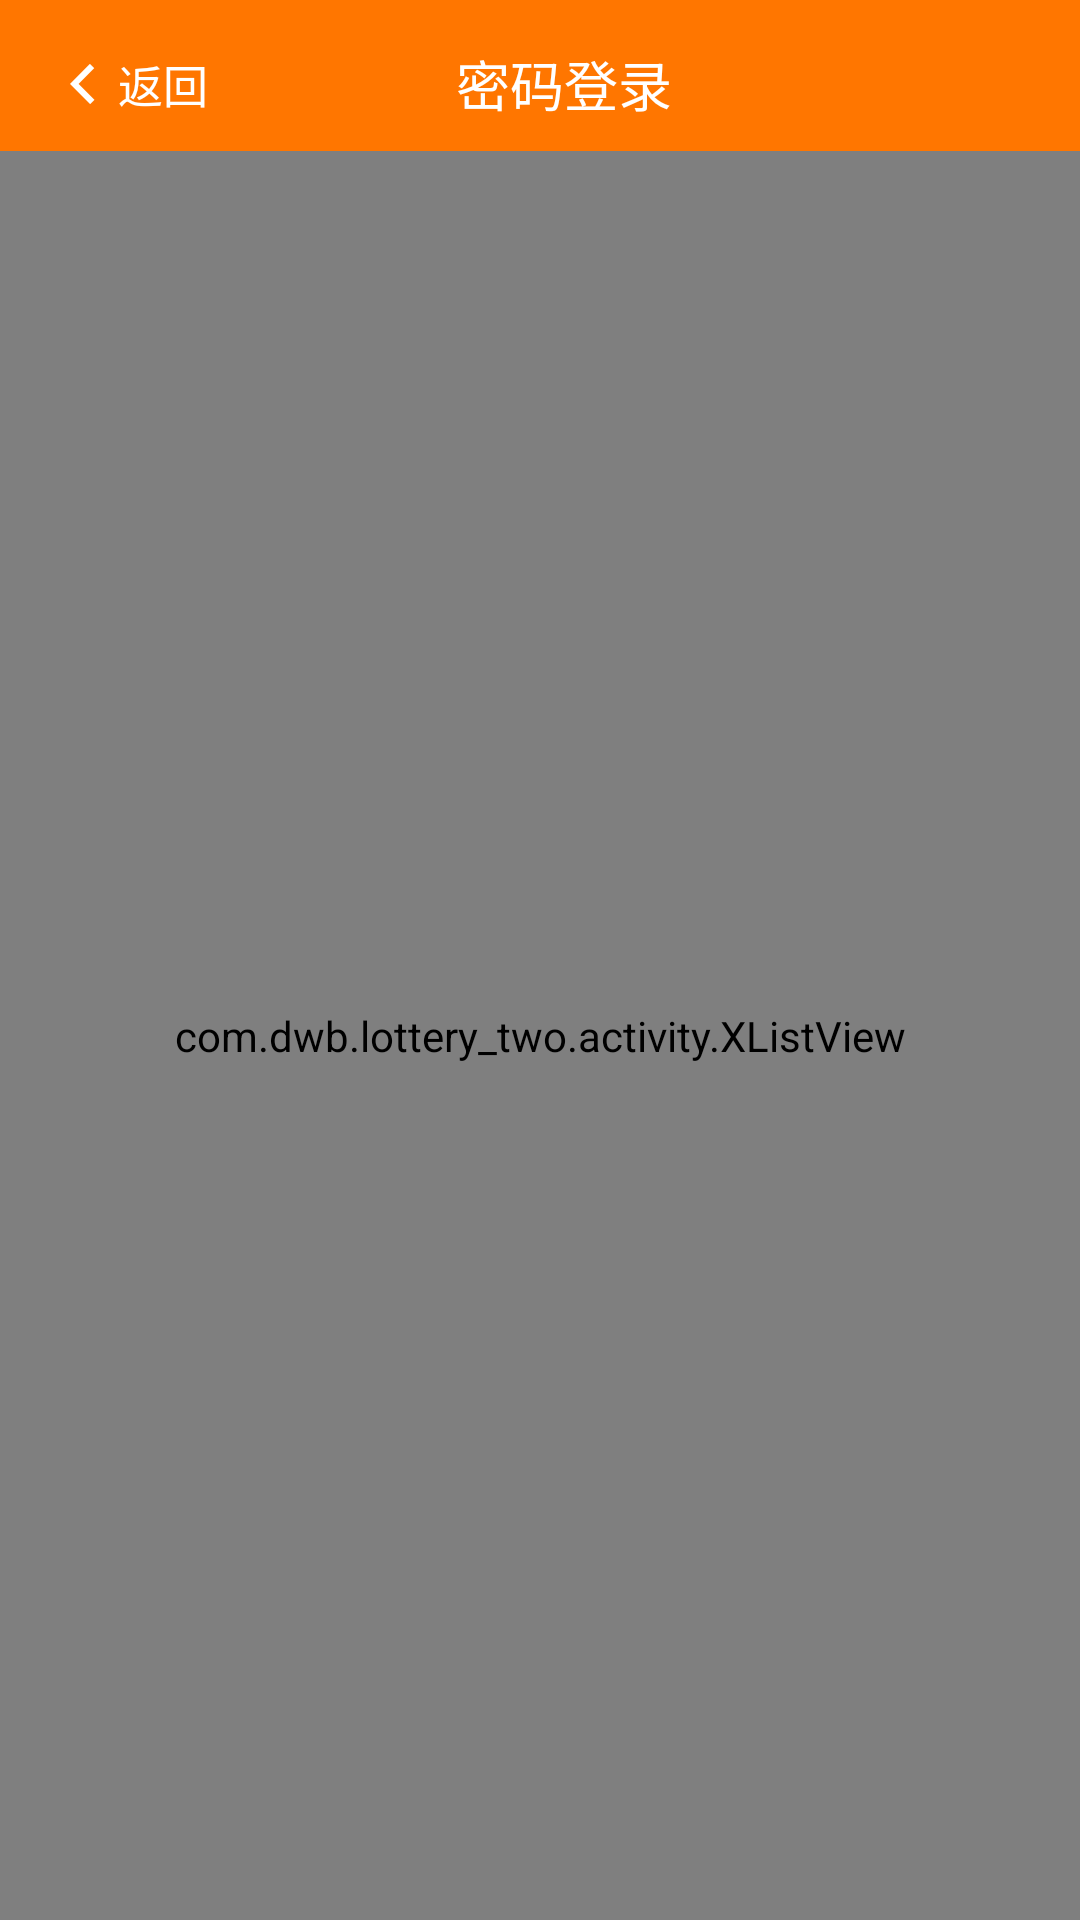

Android layout source for this screen:
<!-- AndroidManifest.xml: application theme AppTheme -->
<!-- res/layout/list_activity.xml -->
<?xml version="1.0" encoding="utf-8"?>
<LinearLayout xmlns:android="http://schemas.android.com/apk/res/android"
    android:orientation="vertical"
    android:layout_width="match_parent"
    android:layout_height="match_parent">
    <include
        android:layout_width="match_parent"
        android:layout_height="wrap_content"
        layout="@layout/alltitle_back_title"
        />
    <com.dwb.lottery_two.activity.XListView
        android:id="@+id/xListView"
        android:layout_marginTop="-6dp"
        android:layout_width="match_parent"
        android:layout_height="match_parent"
        android:layout_alignParentLeft="false"
        android:layout_alignParentTop="true"
        android:cacheColorHint="#00000000"
        android:divider="@null"
        android:dividerHeight="5dp"
        android:scrollbars="none">
    </com.dwb.lottery_two.activity.XListView>
</LinearLayout>
<!-- res/layout/alltitle_back_title.xml (included above) -->
<?xml version="1.0" encoding="utf-8"?>
<LinearLayout xmlns:android="http://schemas.android.com/apk/res/android"
    android:layout_width="match_parent"
    android:layout_height="match_parent">
    <android.support.v7.widget.Toolbar
        android:id="@+id/activity_main_toolbar"
        android:layout_height="wrap_content"
        android:layout_width="match_parent"
        android:minHeight="?attr/actionBarSize"
        android:background="?attr/colorPrimaryDark">
        <RelativeLayout
            android:layout_width="match_parent"
            android:layout_height="wrap_content">
            <LinearLayout
                android:id="@+id/toorbar_layout_main_back"
                android:padding="5dp"
                android:layout_centerVertical="true"
                android:layout_width="wrap_content"
                android:layout_height="wrap_content"
                android:orientation="horizontal">
            <ImageView
                android:id="@+id/login_img_goback"
                android:layout_width="wrap_content"
                android:layout_height="wrap_content"
                android:layout_centerVertical="true"
                android:layout_gravity="center"
                android:src="@mipmap/img_goback"/>
            <TextView
                android:padding="5dp"
                android:id="@+id/login_txt_goback"
                android:layout_width="wrap_content"
                android:layout_height="wrap_content"
                android:textSize="@dimen/TextSize_15"
                android:textColor="@color/white"
                android:layout_centerVertical="true"
                android:text="@string/goback"/>
            </LinearLayout>
            <TextView
                android:id="@+id/toorbar_txt_main_title"
                android:layout_width="wrap_content"
                android:layout_height="wrap_content"
                android:textSize="@dimen/TextSize_18"
                android:maxLines="1"
                android:paddingLeft="60dp"
                android:paddingRight="60dp"
                android:ellipsize="end"
                android:textColor="@color/white"
                android:layout_centerInParent="true"
                android:text="@string/login_title"/>
        </RelativeLayout>

    </android.support.v7.widget.Toolbar>
</LinearLayout>
<!-- resources referenced by this layout -->
<resources>
  <color name="white">#ffffff</color>
  <dimen name="TextSize_15">15sp</dimen>
  <dimen name="TextSize_18">18sp</dimen>
  <!-- mipmap img_goback: png bitmap (mipmap-xxhdpi, 1370 bytes) -->
  <string name="goback">返回</string>
  <string name="login_title">密码登录</string>
  <style name="AppTheme" parent="Theme.AppCompat.Light.DarkActionBar">
          
          <item name="colorPrimary">@color/colorPrimary</item>
          <item name="colorPrimaryDark">@color/colorPrimaryDark</item>
          <item name="colorAccent">@color/colorAccent</item>
      </style>
  <color name="colorPrimary">#ff7600</color>
  <color name="colorPrimaryDark">#ff7600</color>
  <color name="colorAccent">#FF4081</color>
</resources>
